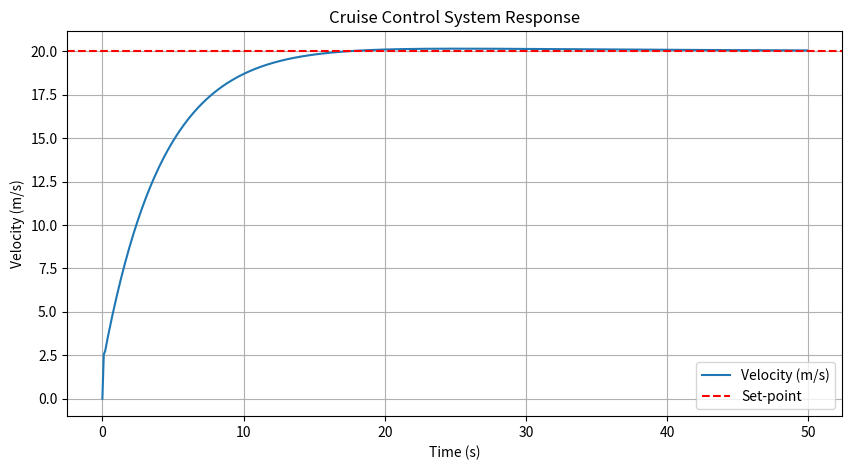

This chart was generated by the following Python code:
import numpy as np
import matplotlib.pyplot as plt

# Constants
mass = 1000  # mass of the car in kg
drag_coefficient = 50  # drag coefficient in Ns/m

# PID controller parameters tuned by Hit and Trial
Kp = 270
Ki = 15
Kd = 100

# Set-point velocity
v_set = 20  # desired velocity in m/s

# Simulation parameters
dt = 0.1  # time step in seconds
simulation_time = 50  # total simulation time in seconds
time = np.arange(0, simulation_time, dt)

# Initialize variables
v = np.zeros_like(time)  # velocity
u = np.zeros_like(time)  # input force
e = np.zeros_like(time)  # error
integral = 0
previous_error = 0

# Simulation loop
for i in range(1, len(time)):
    # Calculate the error
    e[i] = v_set - v[i-1]
    
    # Calculate the integral and derivative of the error
    integral += e[i] * dt
    derivative = (e[i] - previous_error) / dt
    
    # Calculate the input force using PID control
    u[i] = Kp * e[i] + Ki * integral + Kd * derivative
    
    # Update the velocity using the dynamical model
    v[i] = v[i-1] + (u[i] - drag_coefficient * v[i-1]) * dt / mass
    
    # Update the previous error
    previous_error = e[i]

# Plotting the results
plt.figure(figsize=(10, 5))
plt.plot(time, v, label='Velocity (m/s)')
plt.axhline(v_set, color='r', linestyle='--', label='Set-point')
plt.xlabel('Time (s)')
plt.ylabel('Velocity (m/s)')
plt.title('Cruise Control System Response')
plt.legend()
plt.grid(True)
plt.show()

# Performance metrics
rise_time = next(t for t, velocity in zip(time, v) if velocity >= 0.9 * v_set)
max_overshoot = (max(v) - v_set) / v_set * 100

print(f"Rise Time: {rise_time:.2f} seconds")
print(f"Maximum Overshoot: {max_overshoot:.2f}%")
